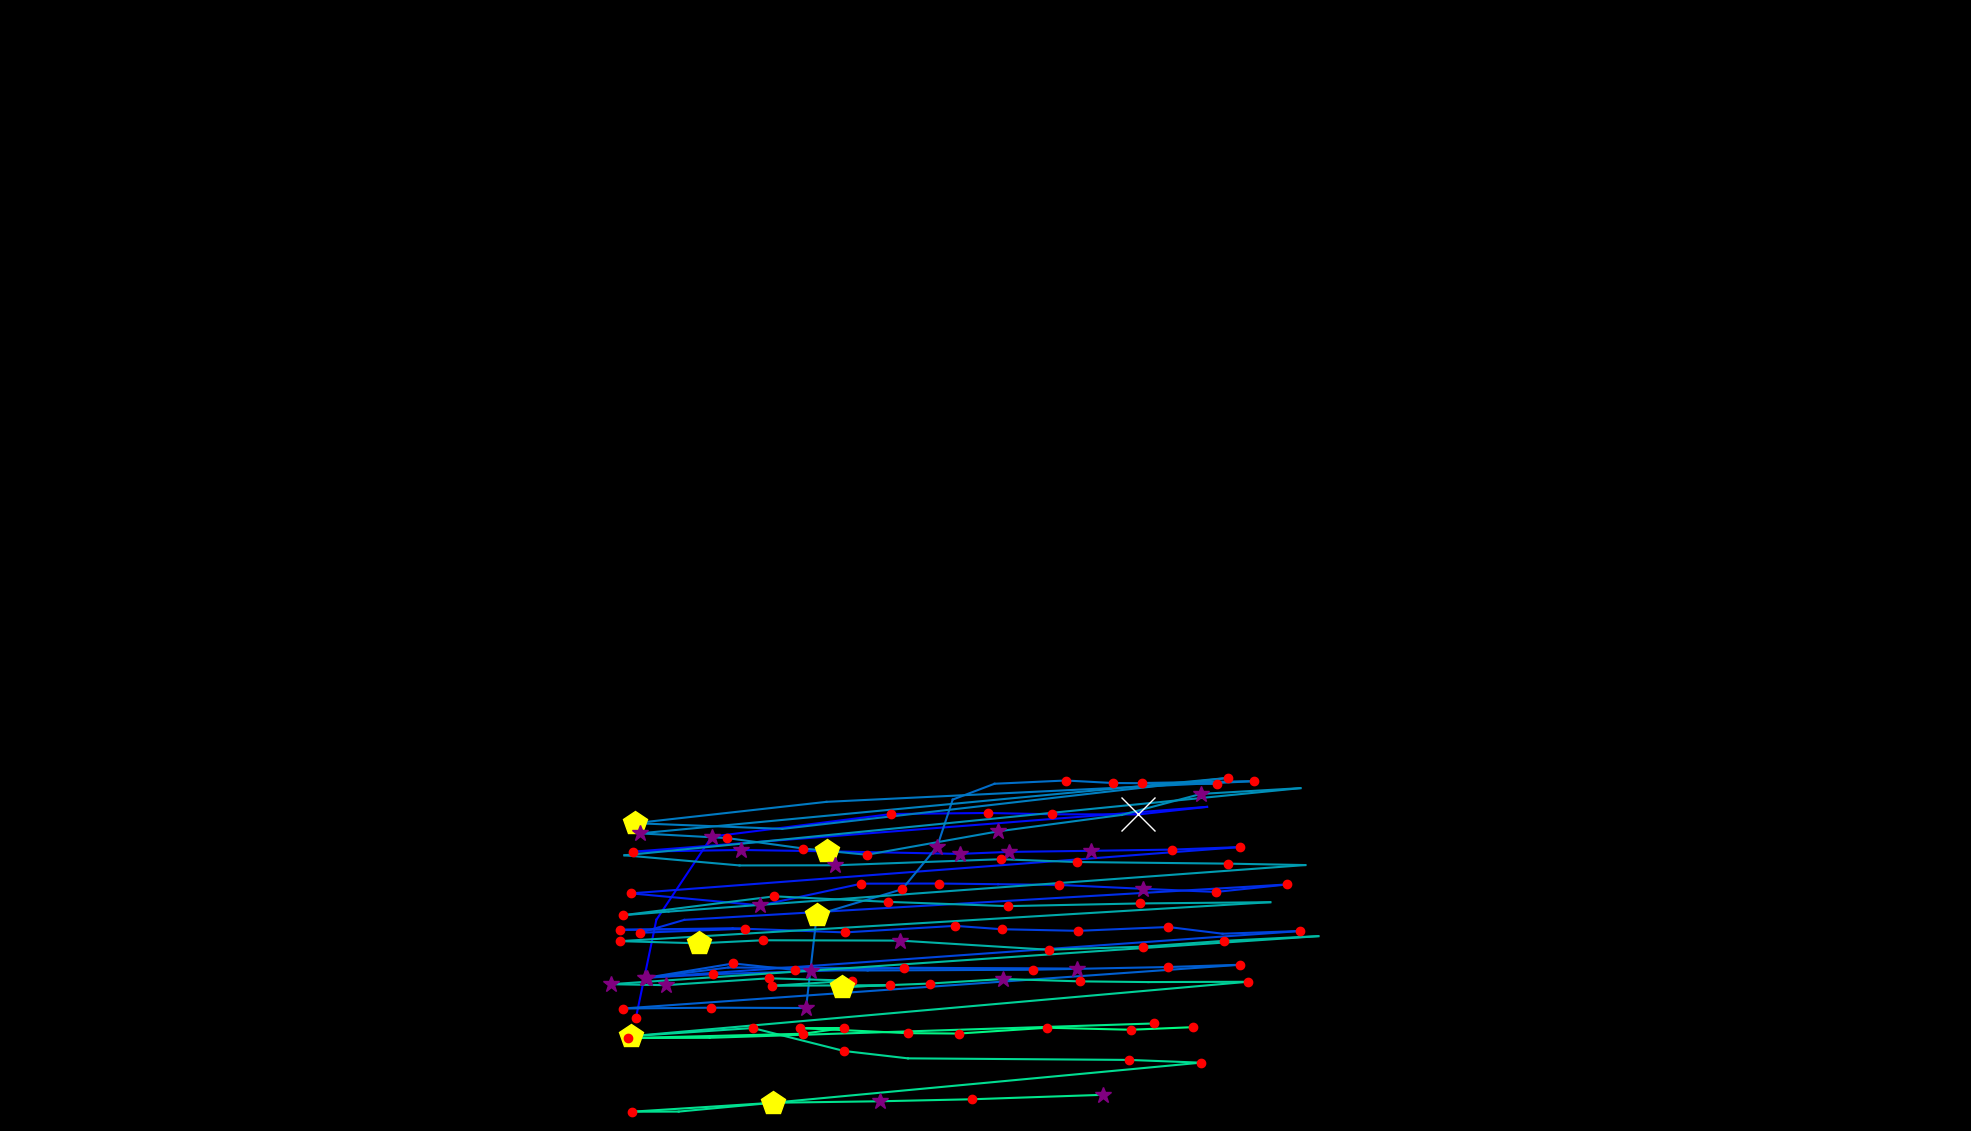

Data behind this chart, as committed beside it:
, fixation_id, timestamp, avg_gaze_x, avg_gaze_y, duration
0, 218.0, 58536, 825.8, 146.4, 204.8
1, 219.0, 58862, 852.4, 274.4, 96.4
2, 220.0, 59006, 924.4, 382.3, 301.2
3, 221.0, 59380, 1158, 411.7, 132.5
4, 222.0, 59597, 1283, 413, 216.9
5, 223.0, 59838, 1367, 411.3, 132.5
6, 224.0, 59994, 1479, 411.1, 554.3
7, 225.0, 60573, 1568, 421, 96.4
8, 226.0, 60838, 822.6, 362.7, 241
9, 227.0, 61103, 962.5, 365, 313.3
10, 228.0, 61452, 1074, 363.3, 494
11, 229.0, 61970, 1247, 359.9, 373.5
12, 230.0, 62368, 1311, 362.5, 253
13, 231.0, 62645, 1416, 363.9, 277.1
14, 232.0, 62946, 1522, 365.5, 228.9
15, 233.0, 63199, 1610, 368.7, 180.7
16, 234.0, 63561, 819.7, 308.6, 180.7
17, 235.0, 63838, 987.4, 293, 253
18, 236.0, 64115, 1119, 321.2, 144.6
19, 237.0, 64284, 1219, 321.4, 180.7
20, 238.0, 64489, 1296, 320.5, 96.4
21, 239.0, 64621, 1375, 319.6, 168.7
22, 240.0, 64814, 1485, 314.5, 265.1
23, 241.0, 65103, 1579, 310.4, 144.6
24, 242.0, 65272, 1672, 320.2, 144.6
25, 243.0, 65489, 888.8, 274.2, 96.4
26, 244.0, 65609, 831.1, 257.4, 216.9
27, 245.0, 65850, 967, 262.7, 204.8
28, 246.0, 66079, 805.8, 261.3, 241
29, 247.0, 66344, 951.4, 263.2, 96.4
30, 248.0, 66537, 1097, 257.9, 241
31, 249.0, 66814, 1240, 266.4, 168.7
32, 250.0, 67007, 1301, 262, 144.6
33, 251.0, 67176, 1400, 260, 144.6
34, 252.0, 67344, 1517, 264.9, 204.8
35, 253.0, 67573, 1588, 256.2, 108.4
36, 254.0, 67718, 1688, 259.7, 204.8
37, 255.0, 67995, 838.1, 199, 289.2
38, 256.0, 68308, 925.8, 203.7, 120.5
39, 257.0, 68549, 1054, 207.6, 253
40, 258.0, 68827, 1174, 212.1, 144.6
41, 259.0, 69007, 1399, 210.7, 385.6
42, 260.0, 69622, 945.8, 212.3, 108.4
43, 261.0, 69791, 840.1, 199.1, 325.3
44, 262.0, 70260, 952.4, 217.6, 156.6
45, 263.0, 70441, 1032, 209.2, 204.8
46, 264.0, 70682, 1127, 208.5, 108.4
47, 265.0, 70875, 1342, 209.4, 168.7
48, 266.0, 71104, 1517, 213, 144.6
49, 267.0, 71297, 1611, 215.9, 192.8
50, 268.0, 71755, 809.3, 159.1, 192.8
51, 269.0, 71971, 923.7, 160.1, 120.5
52, 270.0, 72128, 1047, 159.7, 265.1
53, 271.0, 72441, 1061, 280.9, 530.2
54, 272.0, 73020, 1172, 313.9, 180.7
55, 273.0, 73273, 1217, 369.4, 301.2
56, 274.0, 73598, 1237, 430.4, 108.4
57, 275.0, 73731, 1292, 451, 96.4
58, 276.0, 73851, 1384, 455.2, 144.6
59, 277.0, 74020, 1446, 451.9, 120.5
... 72 more rows
